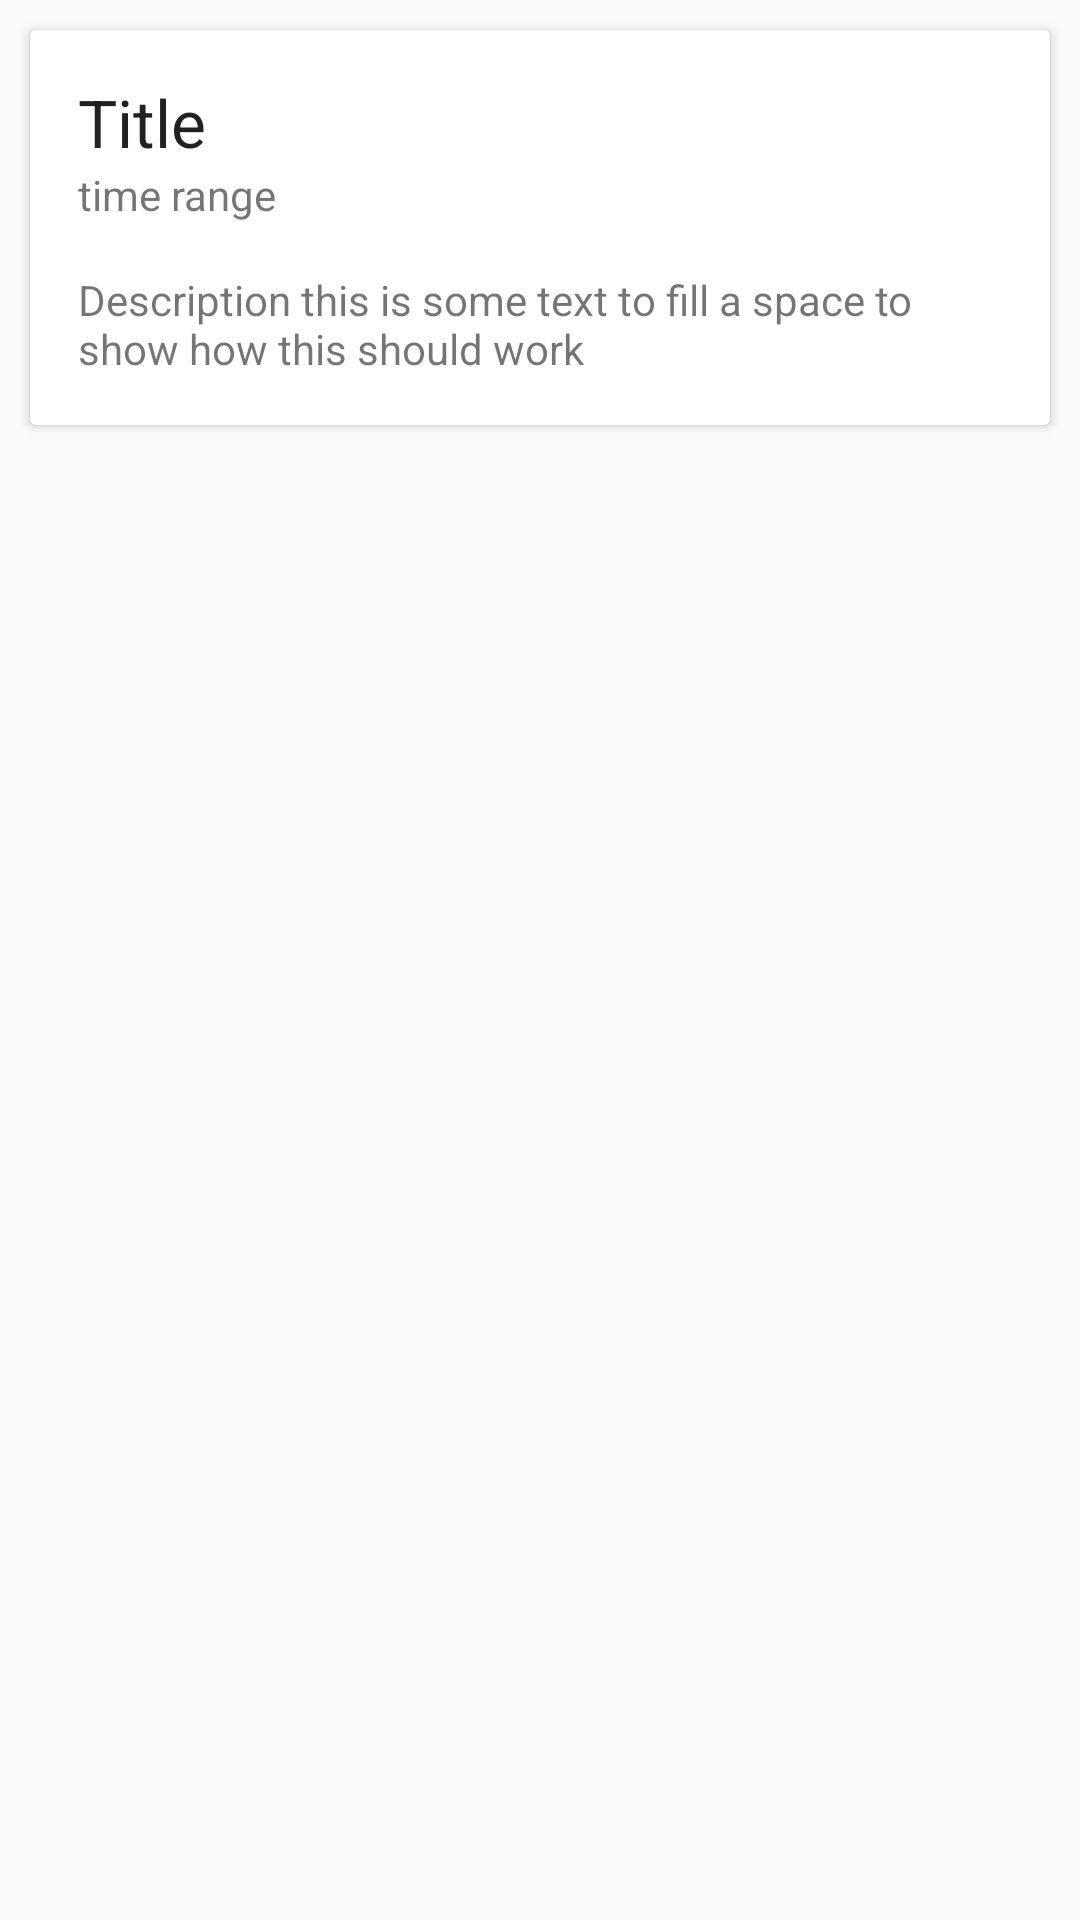

Android layout source for this screen:
<!-- AndroidManifest.xml: application theme AppTheme -->
<!-- res/layout/events_item.xml -->
<?xml version="1.0" encoding="utf-8"?>
<LinearLayout
    android:layout_height="wrap_content"
    android:layout_width="match_parent"
    xmlns:android="http://schemas.android.com/apk/res/android"
    android:orientation="vertical"
    android:id="@+id/event_item">

    <include layout="@layout/event"/>

</LinearLayout>
<!-- res/layout/event.xml (included above) -->
<?xml version="1.0" encoding="utf-8"?>
<android.support.v7.widget.CardView xmlns:android="http://schemas.android.com/apk/res/android"
    android:id="@+id/event_card"
    android:layout_width="match_parent"
    android:layout_height="wrap_content"
    android:layout_margin="10dp"
    android:layout_marginBottom="20dp"
    android:layout_marginTop="20dp">

    <RelativeLayout
        android:layout_width="match_parent"
        android:layout_height="wrap_content"
        android:orientation="vertical"
        android:paddingBottom="@dimen/activity_vertical_margin"
        android:paddingLeft="@dimen/activity_horizontal_margin"
        android:paddingRight="@dimen/activity_horizontal_margin"
        android:paddingTop="@dimen/activity_vertical_margin">

        <TextView
            android:id="@+id/event_title"
            android:layout_width="wrap_content"
            android:layout_height="wrap_content"
            android:layout_alignParentLeft="true"
            android:layout_alignParentStart="true"
            android:layout_alignParentTop="true"
            android:gravity="start"
            android:text="Title"
            android:textAppearance="?android:attr/textAppearanceLarge" />

        <TextView
            android:id="@+id/event_time_range"
            android:layout_width="wrap_content"
            android:layout_height="wrap_content"
            android:layout_alignParentLeft="true"
            android:layout_alignParentStart="true"
            android:layout_below="@+id/event_title"
            android:text="time range"
            android:textAppearance="?android:attr/textAppearanceSmall" />

        <TextView
            android:id="@+id/event_description"
            android:layout_width="wrap_content"
            android:layout_height="wrap_content"
            android:layout_marginTop="16dp"
            android:layout_alignParentEnd="true"
            android:layout_alignParentLeft="true"
            android:layout_alignParentRight="true"
            android:layout_alignParentStart="true"
            android:layout_below="@+id/event_time_range"
            android:text="Description this is some text to fill a space to show how this should work" />

        <ImageView
            android:id="@+id/icon"
            android:layout_width="@dimen/events_icon_size"
            android:layout_height="wrap_content"
            android:layout_alignParentEnd="true"
            android:layout_alignParentRight="true"
            android:layout_alignParentTop="true"
            android:visibility="gone"/>

    </RelativeLayout>
</android.support.v7.widget.CardView>
<!-- resources referenced by this layout -->
<resources>
  <dimen name="activity_horizontal_margin">16dp</dimen>
  <dimen name="activity_vertical_margin">16dp</dimen>
  <dimen name="events_icon_size">10dp</dimen>
  <style name="AppTheme" parent="Theme.AppCompat.Light">
          <item name="colorPrimary">@color/main_black</item>
          <item name="colorPrimaryDark">@color/main_red</item>
          <item name="colorAccent">@color/accent_pink</item>
          <item name="android:background">@color/main_white</item>
          <item name="android:actionBarStyle">@style/MyActionBarStyle</item> --&gt;
      </style>
  <color name="main_black">#000000</color>
  <color name="main_red">#FF0000</color>
  <color name="accent_pink">#EA6C54</color>
  <color name="main_white">#FFFFFF</color>
  <style name="MyActionBarStyle" parent="@android:style/Widget.Holo.ActionBar">
          <item name="android:displayOptions">useLogo|showHome</item>
      </style>
</resources>
